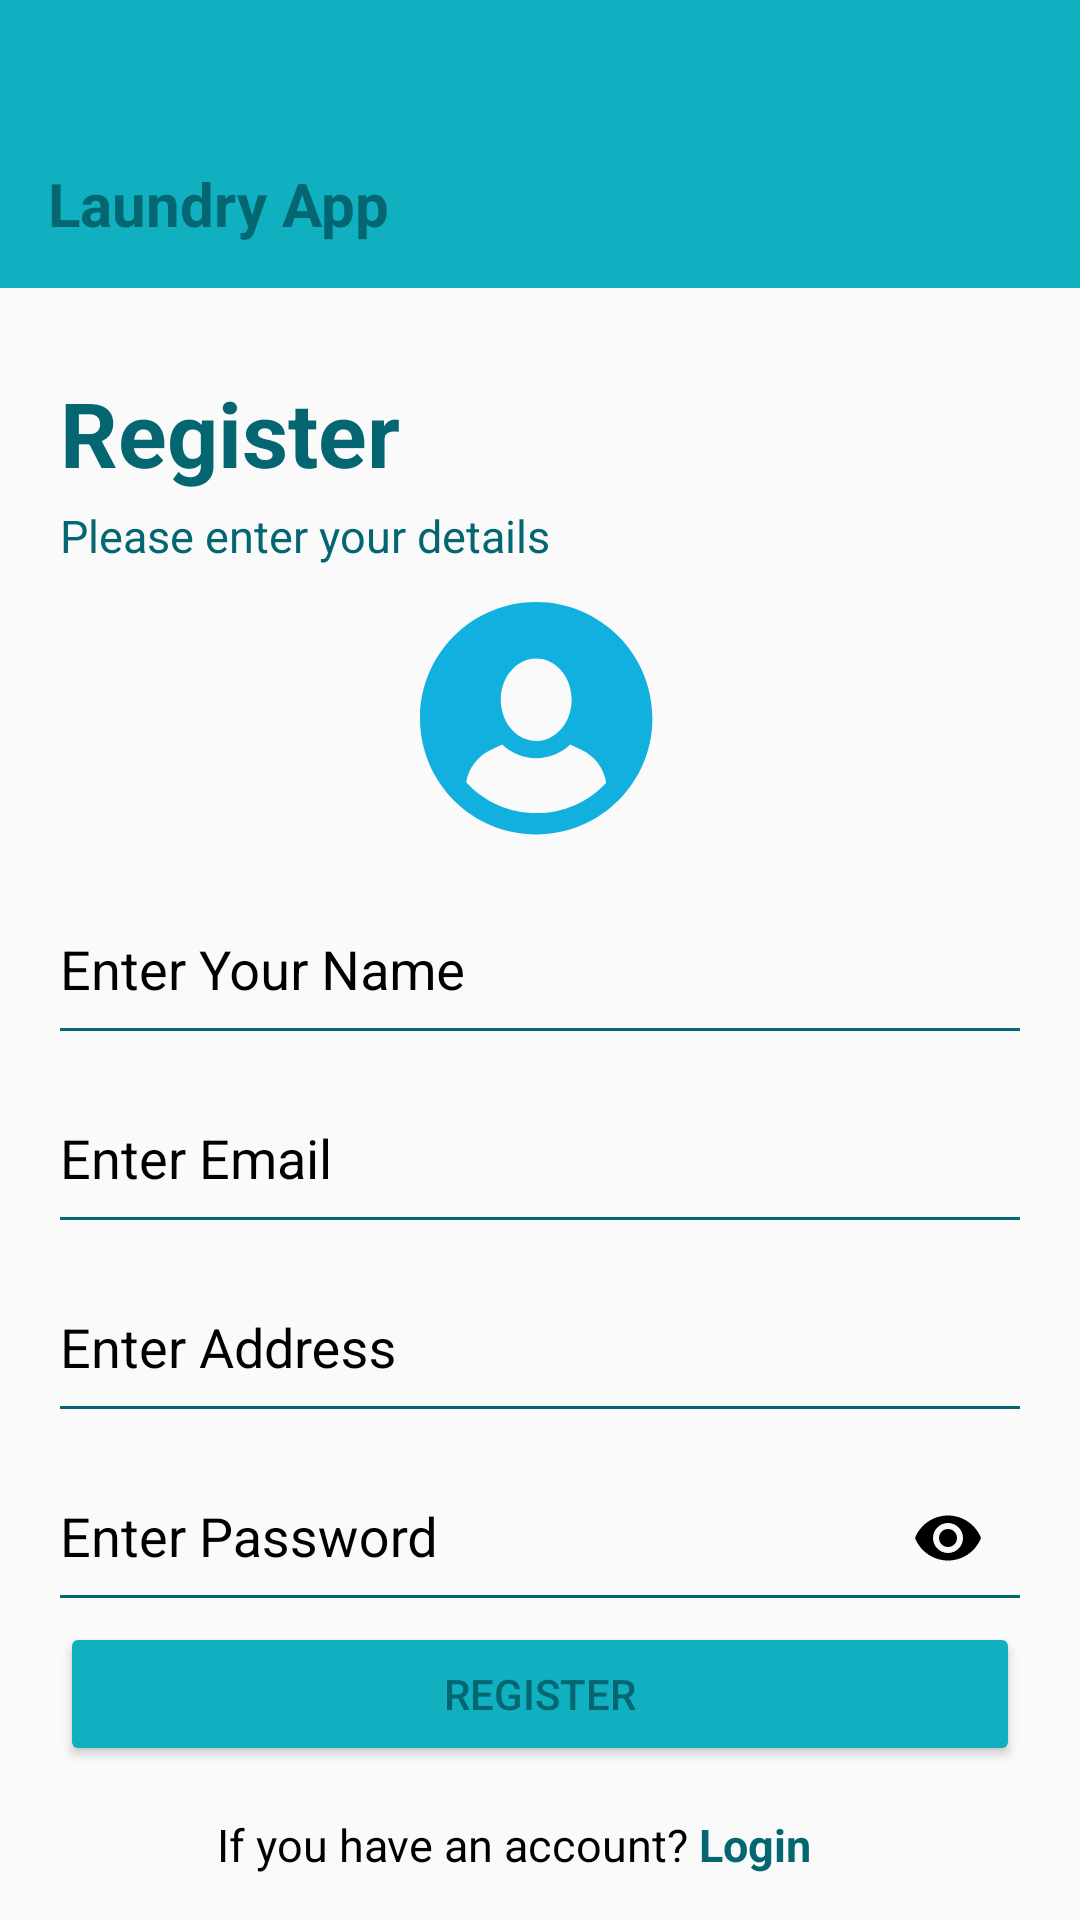

Produce the Android XML layout that renders to this screen, including the resource entries it uses.
<!-- AndroidManifest.xml: application theme Theme.AppCompat.Light.NoActionBar -->
<!-- res/layout/activity_register.xml -->
<?xml version="1.0" encoding="utf-8"?>
<androidx.constraintlayout.widget.ConstraintLayout xmlns:android="http://schemas.android.com/apk/res/android"
    xmlns:app="http://schemas.android.com/apk/res-auto"
    xmlns:tools="http://schemas.android.com/tools"
    android:layout_width="match_parent"
    android:layout_height="match_parent">

    <include
        android:id="@+id/commonAppBar"
        layout="@layout/appbar_back_button"

        app:layout_constraintEnd_toEndOf="parent"
        app:layout_constraintStart_toStartOf="parent"
        app:layout_constraintTop_toTopOf="parent" />


    <TextView
        android:id="@+id/textRegister"
        android:layout_width="0dp"
        android:layout_height="wrap_content"
        android:layout_marginHorizontal="20dp"
        android:layout_marginTop="124dp"
        android:ems="10"
        android:text="Register"
        android:textColor="@color/colorPrimaryDark"
        android:textSize="30sp"
        android:textStyle="bold"
        app:layout_constraintEnd_toEndOf="parent"
        app:layout_constraintStart_toStartOf="parent"
        app:layout_constraintTop_toTopOf="parent" />

    <TextView
        android:id="@+id/textEnterYourDetails"
        android:layout_width="0dp"
        android:layout_height="wrap_content"
        android:layout_marginHorizontal="20dp"
        android:layout_marginTop="4dp"
        android:ems="10"
        android:text="Please enter your details"
        android:textColor="@color/colorPrimaryDark"
        android:textSize="15sp"
        app:layout_constraintEnd_toEndOf="parent"
        app:layout_constraintHorizontal_bias="0.127"
        app:layout_constraintStart_toStartOf="parent"
        app:layout_constraintTop_toBottomOf="@+id/textRegister" />

    <ImageView
        android:id="@+id/imageView"
        android:layout_width="80dp"
        android:layout_height="80dp"
        android:clickable="true"
        android:layout_marginHorizontal="20dp"
        android:layout_marginTop="12dp"
        tools:layout_editor_absoluteX="151dp"
        tools:layout_editor_absoluteY="491dp"
        android:src="@drawable/account"
        app:layout_constraintEnd_toEndOf="parent"
        app:layout_constraintStart_toStartOf="parent"
        app:layout_constraintTop_toBottomOf="@+id/textEnterYourDetails"/>

    <com.google.android.material.textfield.TextInputLayout
        android:id="@+id/textInputLayoutName"
        android:layout_width="0dp"
        android:layout_height="wrap_content"
        android:layout_marginHorizontal="20dp"
        android:layout_marginTop="12dp"
        android:textColor="@color/black"
        android:textColorHint="@color/black"
        app:hintTextColor="@color/black"
        app:layout_constraintEnd_toEndOf="parent"
        app:layout_constraintStart_toStartOf="parent"
        app:layout_constraintTop_toBottomOf="@+id/imageView">

        <com.google.android.material.textfield.TextInputEditText
            android:id="@+id/textFieldRegisterName"
            android:layout_width="match_parent"
            android:layout_height="40dp"
            android:background="@drawable/bottom_line"
            android:ems="10"
            android:hint="Enter Your Name"
            android:inputType="textEmailAddress"
            android:textColor="@color/black"
            android:textColorHint="@color/black" />
    </com.google.android.material.textfield.TextInputLayout>

    <com.google.android.material.textfield.TextInputLayout
        android:id="@+id/textInputLayoutEmailAddress"
        android:layout_width="0dp"
        android:layout_height="wrap_content"
        android:layout_marginHorizontal="20dp"
        android:layout_marginTop="12dp"
        android:textColor="@color/black"
        android:textColorHint="@color/black"
        app:hintTextColor="@color/black"
        app:layout_constraintEnd_toEndOf="parent"
        app:layout_constraintStart_toStartOf="parent"
        app:layout_constraintTop_toBottomOf="@+id/textInputLayoutName">

        <com.google.android.material.textfield.TextInputEditText
            android:id="@+id/textFieldRegisterEmail"
            android:layout_width="match_parent"
            android:layout_height="40dp"
            android:background="@drawable/bottom_line"
            android:ems="10"
            android:hint="Enter Email"
            android:inputType="textEmailAddress"
            android:textColor="@color/black"
            android:textColorHint="@color/black" />
    </com.google.android.material.textfield.TextInputLayout>

    <com.google.android.material.textfield.TextInputLayout
        android:id="@+id/textInputLayoutAddress"
        android:layout_width="0dp"
        android:layout_height="wrap_content"
        android:layout_marginHorizontal="20dp"
        android:layout_marginTop="12dp"
        android:textColor="@color/black"
        android:textColorHint="@color/black"
        app:hintTextColor="@color/black"
        app:layout_constraintEnd_toEndOf="parent"
        app:layout_constraintStart_toStartOf="parent"
        app:layout_constraintTop_toBottomOf="@+id/textInputLayoutEmailAddress">

        <com.google.android.material.textfield.TextInputEditText
            android:id="@+id/textFieldRegisterAddress"
            android:layout_width="match_parent"
            android:layout_height="40dp"
            android:background="@drawable/bottom_line"
            android:ems="10"
            android:hint="Enter Address"
            android:inputType="textEmailAddress"
            android:textColor="@color/black"
            android:textColorHint="@color/black" />
    </com.google.android.material.textfield.TextInputLayout>


    <com.google.android.material.textfield.TextInputLayout
        android:id="@+id/textInputLayoutPassword"
        android:layout_width="0dp"
        android:layout_height="wrap_content"
        android:layout_marginHorizontal="20dp"
        android:layout_marginTop="12dp"
        android:textColor="@color/black"
        android:textColorHint="@color/black"
        app:endIconMode="password_toggle"
        app:endIconTint="@color/black"
        app:hintTextColor="@color/black"
        app:layout_constraintEnd_toEndOf="parent"
        app:layout_constraintStart_toStartOf="parent"
        app:layout_constraintTop_toBottomOf="@+id/textInputLayoutAddress">

        <com.google.android.material.textfield.TextInputEditText
            android:id="@+id/textFieldRegisterPassword"
            android:layout_width="match_parent"
            android:layout_height="40dp"
            android:background="@drawable/bottom_line"
            android:ems="10"
            android:hint="Enter Password"
            android:inputType="textPassword"
            android:textColor="@color/black"
            android:textColorHint="@color/black" />
    </com.google.android.material.textfield.TextInputLayout>

    <Button
        android:id="@+id/buttonRegister"
        android:layout_width="0dp"
        android:layout_height="wrap_content"
        android:layout_marginHorizontal="20dp"
        android:layout_marginTop="8dp"
        android:backgroundTint="@color/colorPrimary"
        android:text="Register"
        android:textColor="@color/colorPrimaryDark"
        app:layout_constraintEnd_toEndOf="parent"
        app:layout_constraintStart_toStartOf="parent"
        app:layout_constraintTop_toBottomOf="@+id/textInputLayoutPassword" />

    <TextView
        android:id="@+id/textYouDonTHaveAccount"
        android:layout_width="0dp"
        android:layout_height="wrap_content"
        android:layout_marginTop="16dp"
        android:gravity="end"
        android:text="If you have an account?"
        android:textColor="@color/black"
        android:textSize="15dp"
        app:layout_constraintEnd_toEndOf="parent"
        app:layout_constraintEnd_toStartOf="@+id/buttonRegisterLogin"
        app:layout_constraintHorizontal_bias="0.0"
        app:layout_constraintStart_toStartOf="parent"
        app:layout_constraintTop_toBottomOf="@+id/buttonRegister" />

    <TextView
        android:id="@+id/buttonRegisterLogin"
        android:layout_width="wrap_content"
        android:layout_height="wrap_content"
        android:layout_marginTop="16dp"
        android:layout_marginEnd="4dp"
        android:backgroundTint="@color/white"
        android:clickable="true"
        android:gravity="start"
        android:text=" Login"
        android:textColor="@color/colorPrimaryDark"
        android:textSize="15dp"
        android:textStyle="bold"

        app:layout_constraintEnd_toEndOf="parent"
        app:layout_constraintHorizontal_bias="0.728"
        app:layout_constraintStart_toStartOf="parent"
        app:layout_constraintTop_toBottomOf="@+id/buttonRegister" />




</androidx.constraintlayout.widget.ConstraintLayout>
<!-- res/layout/appbar_back_button.xml (included above) -->
<?xml version="1.0" encoding="utf-8"?>
<androidx.constraintlayout.widget.ConstraintLayout xmlns:android="http://schemas.android.com/apk/res/android"
    xmlns:app="http://schemas.android.com/apk/res-auto"
    android:layout_width="match_parent"
    android:layout_height="match_parent">

    <com.google.android.material.appbar.AppBarLayout
        android:id="@+id/appBarLayout"
        android:layout_width="0dp"
        android:layout_height="wrap_content"
        android:background="@color/colorPrimary"
        android:paddingTop="40dp"
        app:layout_constraintEnd_toEndOf="parent"
        app:layout_constraintStart_toStartOf="parent"
        app:layout_constraintTop_toTopOf="parent">

        <androidx.appcompat.widget.Toolbar
            android:id="@+id/toolbar"
            android:layout_width="match_parent"
            android:layout_height="wrap_content"
            android:background="?attr/colorPrimary"
            app:popupTheme="@style/ThemeOverlay.AppCompat.Light"
            app:titleTextAppearance="@style/ToolbarTitleCentered"
            app:titleMarginStart="0dp"
            android:backgroundTint="@color/colorPrimary"
            app:navigationIcon="@drawable/arrow_ios_back">

            <TextView
                android:id="@+id/toolbar_title"
                android:layout_width="match_parent"
                android:layout_height="wrap_content"
                android:text="Laundry App"
                android:textColor="@color/colorPrimaryDark"
                android:textSize="20sp"
                android:textStyle="bold" />

        </androidx.appcompat.widget.Toolbar>

    </com.google.android.material.appbar.AppBarLayout>

</androidx.constraintlayout.widget.ConstraintLayout>
<!-- resources referenced by this layout -->
<resources>
  <color name="black">#FF000000</color>
  <color name="colorPrimary">#10B0C0</color>
  <color name="colorPrimaryDark">#046670</color>
  <color name="white">#FFFFFFFF</color>
  <!-- drawable account (drawable) -->
  <vector xmlns:android="http://schemas.android.com/apk/res/android"
      android:width="26dp"
      android:height="26dp"
      android:viewportWidth="26"
      android:viewportHeight="26">
    <path
        android:pathData="M12.59,0C5.637,0 0,5.637 0,12.59C0,19.543 5.637,25.18 12.59,25.18C19.543,25.18 25.18,19.543 25.18,12.59C25.169,5.641 19.539,0.011 12.59,0ZM12.59,6.12C14.71,6.12 16.43,8.12 16.43,10.58C16.43,13.04 14.71,15.06 12.59,15.06C10.47,15.06 8.75,13.06 8.75,10.6C8.75,8.14 10.47,6.12 12.59,6.12ZM12.59,22.87C9.703,22.874 6.947,21.662 5,19.53C5.255,17.974 6.273,16.649 7.71,16L8.91,15.44C10.968,17.411 14.212,17.411 16.27,15.44L17.47,16C18.914,16.659 19.929,18.001 20.17,19.57C18.223,21.692 15.469,22.89 12.59,22.87Z"
        android:strokeWidth="1"
        android:fillColor="#11B0DE"
        android:fillType="nonZero"
        android:strokeColor="#00000000"/>
  </vector>
  <!-- drawable bottom_line (drawable) -->
  <?xml version="1.0" encoding="utf-8"?>
  <layer-list xmlns:android="http://schemas.android.com/apk/res/android">
      <item
          android:bottom="-1dp"
          android:left="-4dp"
          android:right="-3dp"
          android:top="-3dp">
          <shape android:shape="rectangle">
              <stroke
                  android:width="2dp"
                  android:color="@color/colorPrimaryDark" />
          </shape>
      </item>
  </layer-list>
  <style name="ToolbarTitleCentered" parent="TextAppearance.Widget.AppCompat.Toolbar.Title">
          <item name="android:gravity">center</item>
          <item name="android:textAlignment">center</item>
      </style>
</resources>
